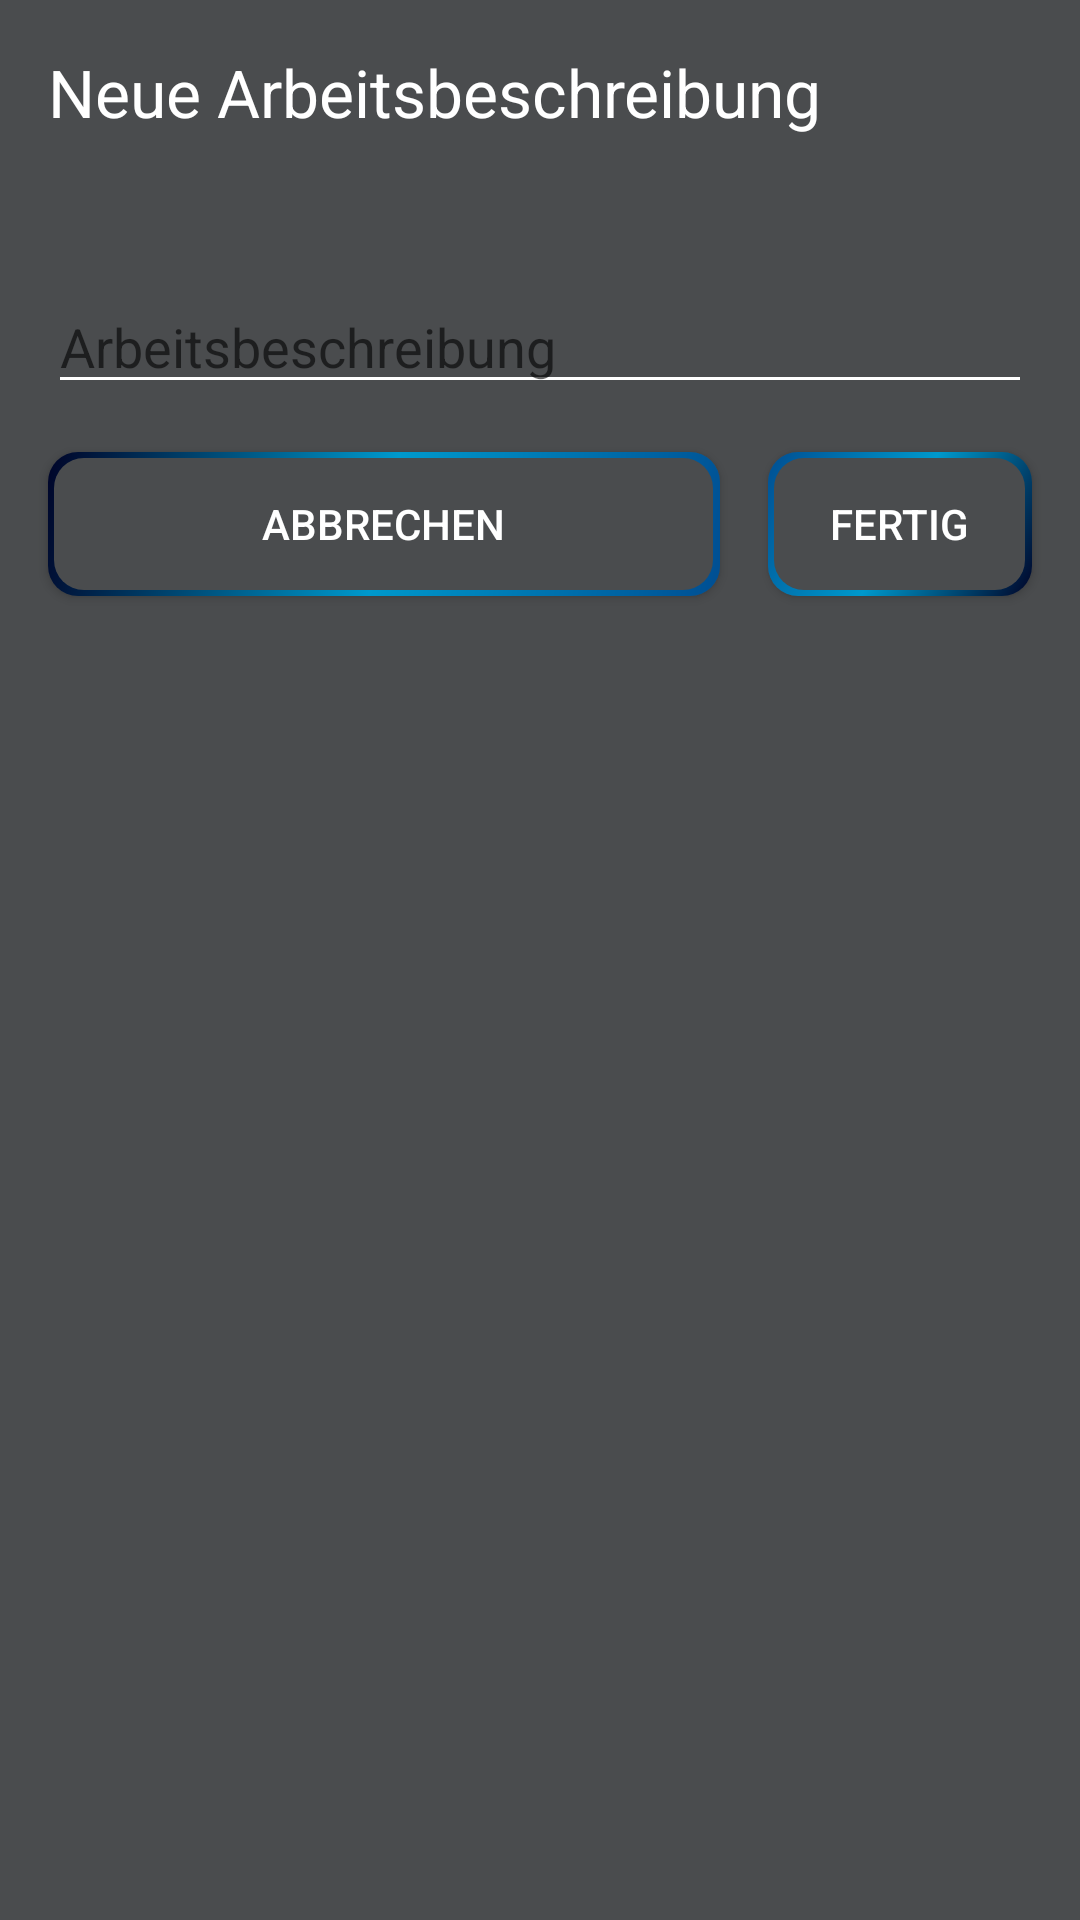

This screen was rendered from an Android layout file. Write that file and the resources it references.
<!-- AndroidManifest.xml: application theme AppTheme -->
<!-- res/layout/add_work_description_dialog.xml -->
<?xml version="1.0" encoding="utf-8"?>
<androidx.constraintlayout.widget.ConstraintLayout xmlns:android="http://schemas.android.com/apk/res/android"
    xmlns:app="http://schemas.android.com/apk/res-auto"
    android:layout_width="match_parent"
    android:layout_height="match_parent"
    android:background="@color/grey"
    android:paddingBottom="10dp">

    <Button
        android:id="@+id/buttonFinish"
        android:layout_width="wrap_content"
        android:layout_height="wrap_content"
        android:layout_marginTop="16dp"
        android:layout_marginEnd="16dp"
        android:background="@drawable/button_background_2"
        android:text="@string/finish"
        android:textColor="@android:color/white"
        app:layout_constraintEnd_toEndOf="parent"
        app:layout_constraintTop_toBottomOf="@+id/editTextWorkDescription" />

    <TextView
        android:id="@+id/textView20"
        android:layout_width="wrap_content"
        android:layout_height="wrap_content"
        android:layout_marginStart="16dp"
        android:layout_marginTop="16dp"
        android:text="@string/newWorkDescription"
        android:textAppearance="@android:style/TextAppearance.Large"
        android:textColor="@android:color/white"
        app:layout_constraintStart_toStartOf="parent"
        app:layout_constraintTop_toTopOf="parent" />

    <EditText
        android:id="@+id/editTextWorkDescription"
        android:layout_width="0dp"
        android:layout_height="wrap_content"
        android:layout_marginTop="48dp"
        android:layout_marginEnd="16dp"
        android:backgroundTint="@android:color/white"
        android:ems="10"
        android:hint="@string/workDescription"
        android:inputType="textPersonName"
        android:textColor="@android:color/white"
        app:layout_constraintEnd_toEndOf="parent"
        app:layout_constraintStart_toStartOf="@+id/textView20"
        app:layout_constraintTop_toBottomOf="@+id/textView20" />

    <Button
        android:id="@+id/buttonCancel"
        android:layout_width="0dp"
        android:layout_height="wrap_content"
        android:layout_marginStart="16dp"
        android:layout_marginEnd="16dp"
        android:background="@drawable/button_background"
        android:text="@string/cancel"
        android:textColor="@android:color/white"
        app:layout_constraintEnd_toStartOf="@+id/buttonFinish"
        app:layout_constraintStart_toStartOf="parent"
        app:layout_constraintTop_toTopOf="@+id/buttonFinish" />
</androidx.constraintlayout.widget.ConstraintLayout>
<!-- resources referenced by this layout -->
<resources>
  <color name="grey">#4A4C4E</color>
  <!-- drawable button_background (drawable) -->
  <?xml version="1.0" encoding="utf-8"?>
  <layer-list xmlns:android="http://schemas.android.com/apk/res/android">
      <item>
          <shape android:shape="rectangle">
              <gradient
                  android:angle="135"
                  android:startColor="@color/lightBlue"
                  android:centerColor="@android:color/holo_blue_dark"
                  android:endColor="@color/darkBlue"/>
              <corners android:radius="10dp"/>
              <padding
                  android:top="2dp"
                  android:right="2.5dp"
                  android:left="2dp"
                  android:bottom="2dp"/>
          </shape>
      </item>
      <item>
          <shape android:shape="rectangle">
              <solid android:color="@color/grey"/>
              <size
                  android:width="30dp"
                  android:height="30dp"/>
              <corners android:radius="10dp"/>
          </shape>
      </item>
  </layer-list>
  <!-- drawable button_background_2 (drawable) -->
  <?xml version="1.0" encoding="utf-8"?>
  <layer-list xmlns:android="http://schemas.android.com/apk/res/android">
      <item>
          <shape android:shape="rectangle">
              <gradient
                      android:angle="135"
                      android:startColor="@color/darkBlue"
                      android:centerColor="@android:color/holo_blue_dark"
                      android:endColor="@color/lightBlue"/>
              <corners android:radius="10dp"/>
              <padding
                      android:top="2dp"
                      android:right="2.5dp"
                      android:left="2dp"
                      android:bottom="2dp"/>
          </shape>
      </item>
      <item>
          <shape android:shape="rectangle">
              <solid android:color="@color/grey"/>
              <size
                      android:width="30dp"
                      android:height="30dp"/>
              <corners android:radius="10dp"/>
          </shape>
      </item>
  </layer-list>
  <string name="cancel">Abbrechen</string>
  <string name="finish">Fertig</string>
  <string name="newWorkDescription">Neue Arbeitsbeschreibung</string>
  <string name="workDescription">Arbeitsbeschreibung</string>
  <style name="AppTheme" parent="Theme.AppCompat.Light.DarkActionBar">
          
          <item name="colorPrimaryDark">@color/grey</item>
          <item name="colorPrimary">@color/grey</item>
      </style>
  <color name="lightBlue">#004e92</color>
  <color name="darkBlue">#000428</color>
</resources>
